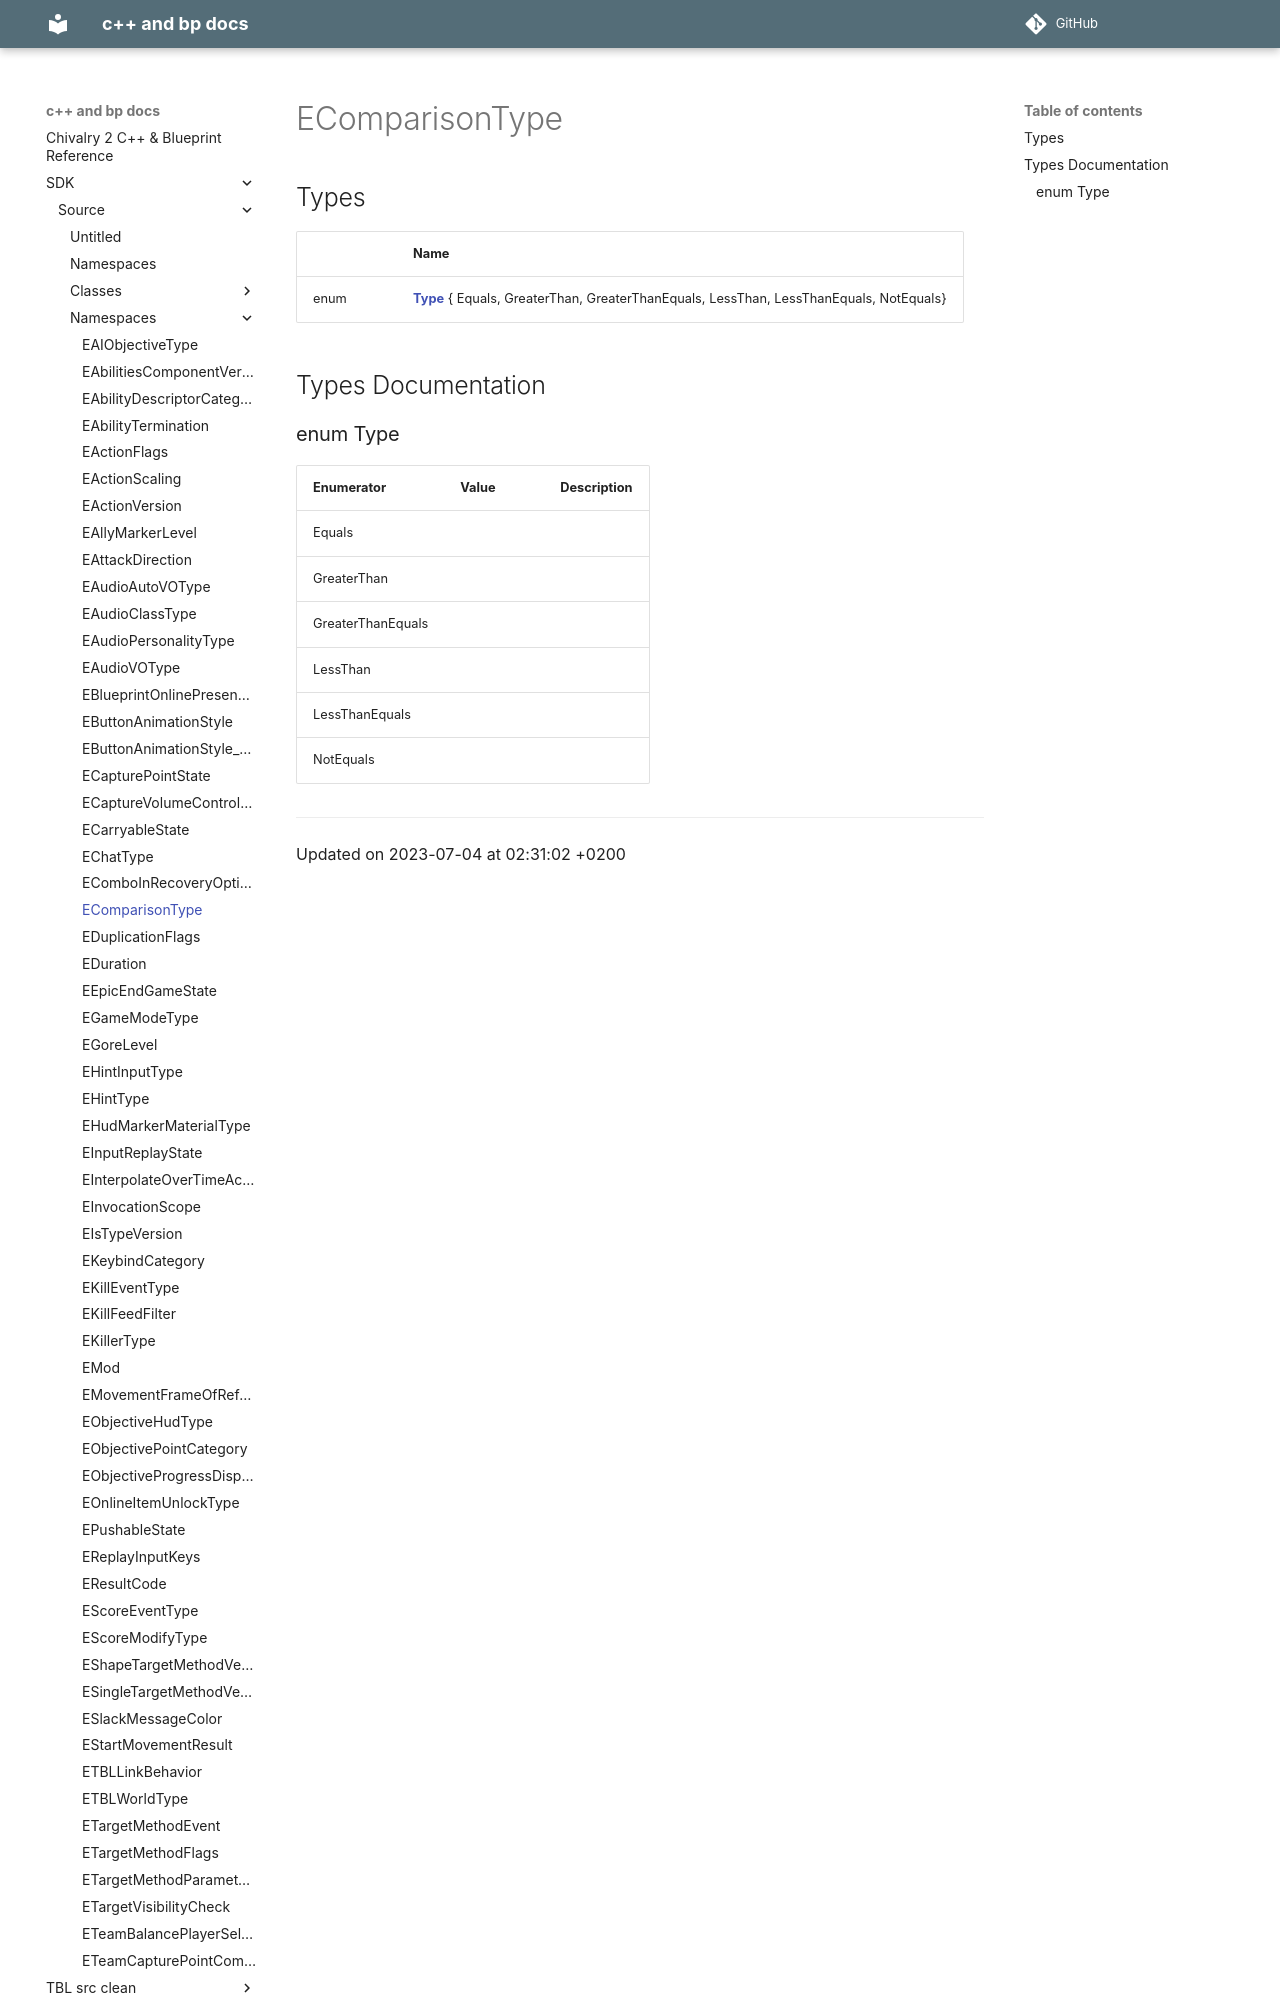

repository: Knutschbert/chiv2-tblcpp-mkdocs-clean · page: SDK/Source/Namespaces/namespaceEComparisonType/index.html · generator: mkdocs

---
title: EComparisonType
type: namespace
aliases: EComparisonType
share: false

---

# EComparisonType



## Types

|                | Name           |
| -------------- | -------------- |
| enum| **[Type](/docs/SDK/Source/Namespaces/namespaceEComparisonType.md#enum-type)** { Equals, GreaterThan, GreaterThanEquals, LessThan, LessThanEquals, NotEquals} |

## Types Documentation
